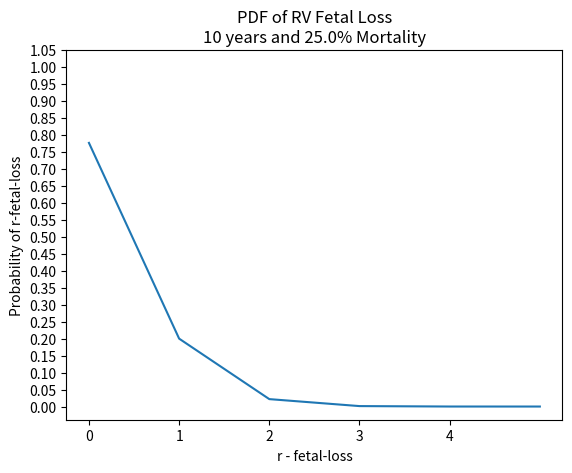

Write the Python code that produced this figure.
from scipy.stats import binom
from scipy.special import comb
import matplotlib.pyplot as plt
import numpy as np

# Assumptions Made which has to be Validated
# 1. Probability of Misscarriage/StillBirth  = 0.1
# 2. Non-susceptible period after Misscarriage or Still Birth  = 10


#Notations
# m = Infecundability to conception which leads to misscarriage/stillbirth
# w = Infecundability to conception which leads to Live Birth
# r = number of fetal loss



def findn(t, r, m, w):
    return (t-1-(r-1)*m)//w


def find_ndash(t, r, m, n, w):
    return t - (r-1)*(m-1) - n*(w-1)


if __name__ == '__main__':
    m = 10
    y = 10
    t = y*12 - 9
    w = 15
    rho = 0.01
    alpha = 0.25
    rem = list()


    print("Fetal Moratlity Percet : ", alpha*100, "%")
    print("Period of time: ", y, "Years")
    temp = alpha
    ans = 0
    maxn = findn(t, 1, m, w)
    for n in range(maxn + 1):
        r = 1
        # print("========", v)
        temp2 = (1-alpha) ** n
        # temp1 = comb(r+v-1, v) Does not work when r == 0 and thus drives answer to zero
        temp1 = comb(r + n - 1, n)
        ndash = find_ndash(t, r, m, n, w)
        temp3 = (1 - binom.cdf(r + n - 1, ndash, rho))
        ans += (temp1*temp2*temp3)
        # print("=======", ans)
    ans *= temp
    ans = (1 - ans)
    print(f"Probability of 0 Stillbirth/Misscarriage : {ans}")
    rem.append(ans)
    for r in range(1, 6):
        r_curr = r
        temp = (alpha)**r_curr
        ans = 0
        maxn = findn(t, r_curr, m, w)
        for n in range(maxn + 1):
            # print("========", v)
            temp2 = (1-alpha) ** n
            # temp1 = comb(r+v-1, v) Does not work when r == 0 and thus drives answer to zero
            temp1 = comb(r_curr + n - 1, n)
            ndash = find_ndash(t, r_curr, m, n, w)
            temp3 = (1 - binom.cdf(r_curr + n - 1, ndash, rho))
            ans += (temp1*temp2*temp3)
            # print("=======", ans)
        ans *= temp
        k = ans
        r_curr += 1
        temp = (alpha)**r_curr
        ans = 0
        maxn = findn(t, r_curr, m, w)
        for n in range(maxn + 1):
            # print("========", v)
            temp2 = (1-alpha) ** n
            # temp1 = comb(r+v-1, v) Does not work when r == 0 and thus drives answer to zero
            temp1 = comb(r_curr + n - 1, n)
            ndash = find_ndash(t, r_curr, m, n, w)
            temp3 = (1 - binom.cdf(r_curr + n - 1, ndash, rho))
            ans += (temp1*temp2*temp3)
            # print("=======", ans)
        ans *= temp
        k -= ans
        print(f"Probability of  {r} Stillbirths/Misscarriages : {k}")
        rem.append(k)

    plt.plot(rem)
    plt.title(f"PDF of RV Fetal Loss\n{y} years and {alpha*100}% Mortality")
    plt.xticks(np.arange(0, 5, 1))
    plt.yticks(np.arange(0, 1.1, 0.05))
    plt.xlabel('r - fetal-loss')
    plt.ylabel('Probability of r-fetal-loss')
    plt.show()
